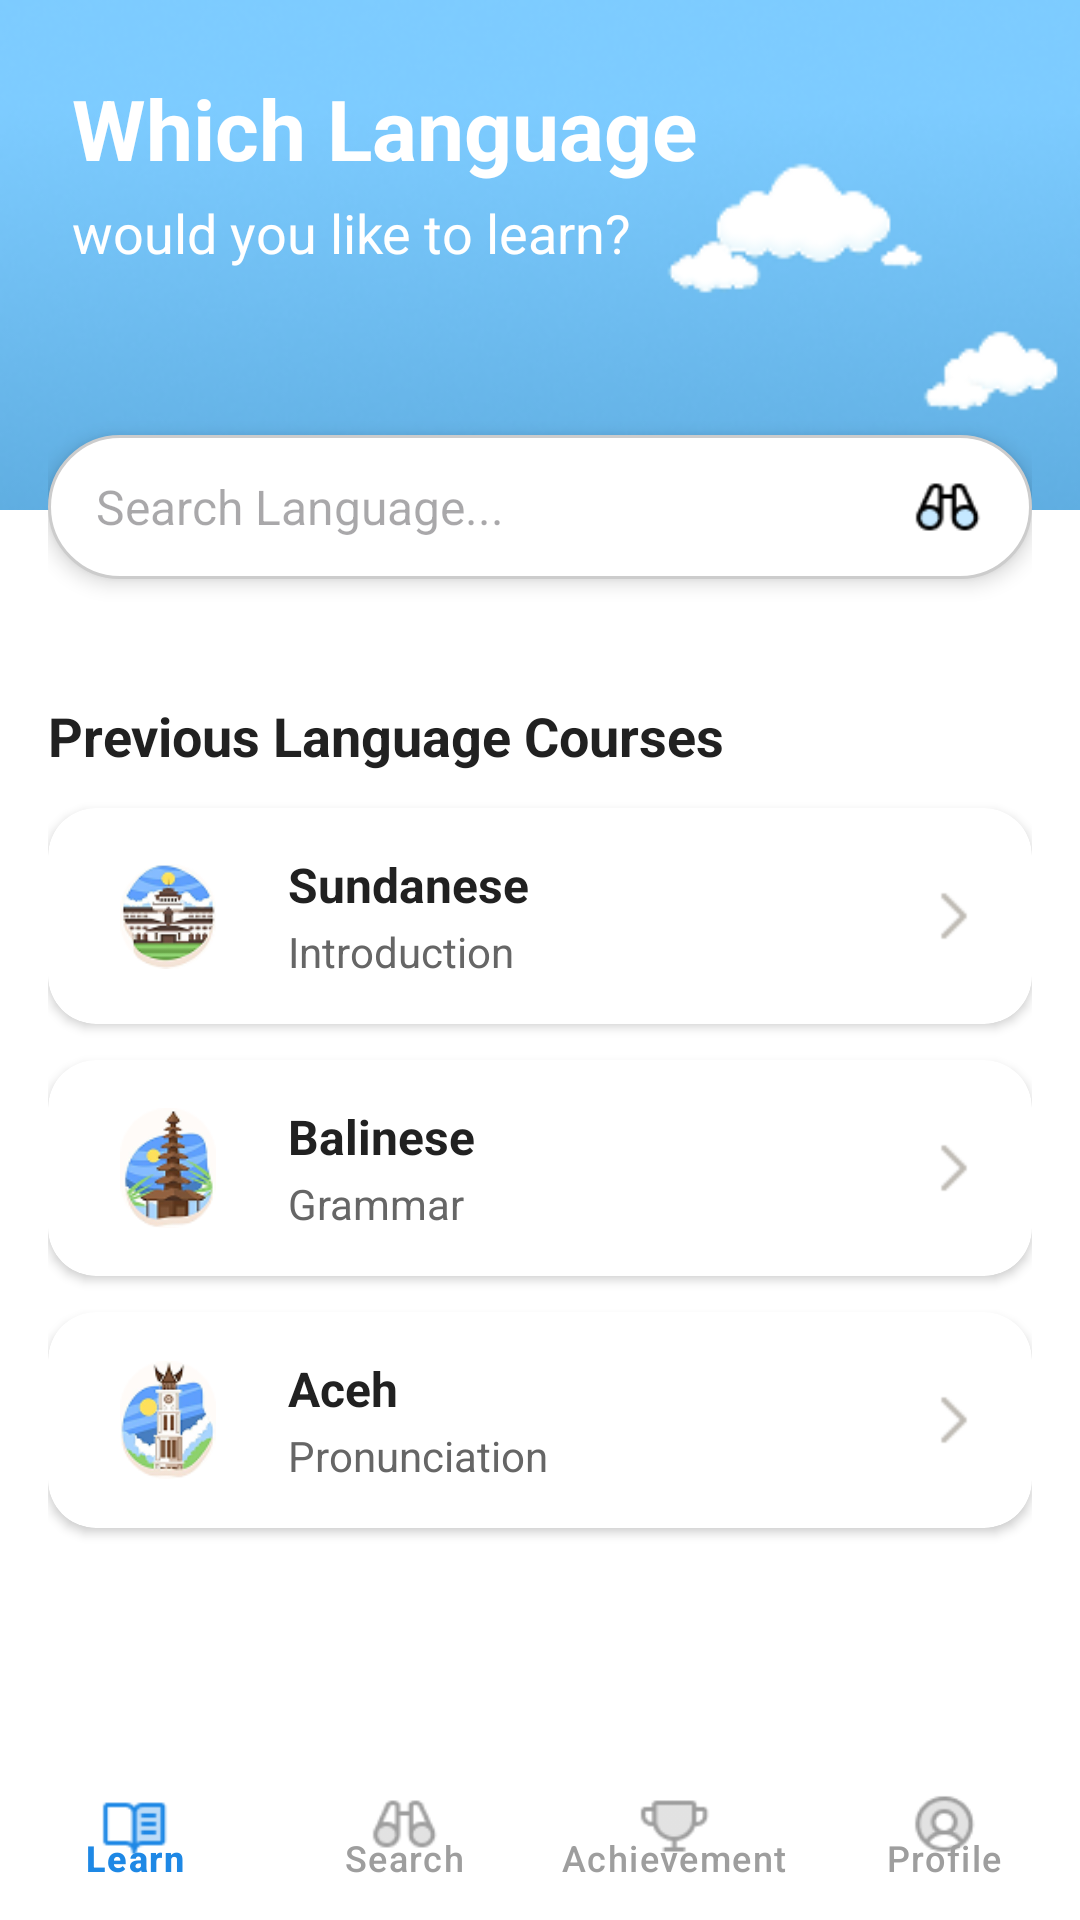

Reconstruct the res/layout file that produces this screen, plus the resources it refers to.
<!-- AndroidManifest.xml: application theme Theme.BahasaKu -->
<!-- res/layout/activity_search.xml -->
<?xml version="1.0" encoding="utf-8"?>
<androidx.coordinatorlayout.widget.CoordinatorLayout
    xmlns:android="http://schemas.android.com/apk/res/android"
    xmlns:app="http://schemas.android.com/apk/res-auto"
    android:layout_width="match_parent"
    android:layout_height="match_parent"
    android:background="#FFFFFF">

    
    <RelativeLayout
        android:layout_width="match_parent"
        android:layout_height="170dp"
        android:background="@drawable/bg_gradient_blue_sky"
        android:padding="24dp">

        <TextView
            android:id="@+id/text_title"
            android:layout_width="wrap_content"
            android:layout_height="wrap_content"
            android:text="Which Language"
            android:textColor="#FFFFFF"
            android:textSize="28sp"
            android:textStyle="bold"
            android:layout_alignParentTop="true"
            android:layout_alignParentStart="true"/>

        <TextView
            android:id="@+id/text_subtitle"
            android:layout_width="wrap_content"
            android:layout_height="wrap_content"
            android:text="would you like to learn?"
            android:textColor="#FFFFFF"
            android:textSize="18sp"
            android:layout_below="@id/text_title"
            android:layout_alignStart="@id/text_title"
            android:layout_marginTop="4dp"/>

    </RelativeLayout>

    
    <ScrollView
        android:layout_width="match_parent"
        android:layout_height="match_parent"
        android:fillViewport="true"
        android:clipToPadding="false"
        android:layout_marginBottom="56dp"
        android:paddingStart="16dp"
        android:paddingEnd="16dp"
        android:layout_below="@id/text_subtitle">

        <LinearLayout
            android:layout_width="match_parent"
            android:layout_height="wrap_content"
            android:orientation="vertical">

            
            <LinearLayout
                android:id="@+id/layout_search_box"
                android:layout_width="match_parent"
                android:layout_height="48dp"
                android:background="@drawable/bg_search_box"
                android:orientation="horizontal"
                android:gravity="center_vertical"
                android:paddingStart="16dp"
                android:paddingEnd="16dp"
                android:elevation="4dp"
                android:layout_marginTop="145dp">

                <EditText
                    android:id="@+id/editText_search"
                    android:layout_width="0dp"
                    android:layout_height="wrap_content"
                    android:layout_weight="1"
                    android:hint="Search Language..."
                    android:background="@android:color/transparent"
                    android:textSize="16sp"
                    android:textColor="#333333"
                    android:inputType="text" />

                <ImageView
                    android:layout_width="24dp"
                    android:layout_height="24dp"
                    android:src="@drawable/ic_search"
                    android:contentDescription="Search Icon" />
            </LinearLayout>

            
            <HorizontalScrollView
                android:layout_width="match_parent"
                android:layout_height="wrap_content"
                android:scrollbars="none"
                android:layout_marginTop="16dp">

                <LinearLayout
                    android:id="@+id/layout_language_icons"
                    android:orientation="horizontal"
                    android:layout_width="wrap_content"
                    android:layout_height="wrap_content" />
            </HorizontalScrollView>

            
            <TextView
                android:layout_width="wrap_content"
                android:layout_height="wrap_content"
                android:text="Previous Language Courses"
                android:textSize="18sp"
                android:textColor="#212121"
                android:textStyle="bold"
                android:layout_marginTop="24dp"
                android:layout_marginBottom="12dp" />

            
            <include layout="@layout/item_language_card_sundanese" />
            <include layout="@layout/item_language_card_balinese" />
            <include layout="@layout/item_language_card_aceh" />

        </LinearLayout>
    </ScrollView>

    
    <com.google.android.material.bottomnavigation.BottomNavigationView
        android:id="@+id/bottomNav"
        android:layout_width="match_parent"
        android:layout_height="56dp"
        android:layout_gravity="bottom"
        android:background="#FFFFFF"
        app:itemIconTint="@color/bottom_nav_color"
        app:itemTextColor="@color/bottom_nav_color"
        app:labelVisibilityMode="labeled"
        app:menu="@menu/bottom_nav_menu" />
</androidx.coordinatorlayout.widget.CoordinatorLayout>
<!-- res/layout/item_language_card_sundanese.xml (included above) -->
<?xml version="1.0" encoding="utf-8"?>
<androidx.cardview.widget.CardView
    xmlns:android="http://schemas.android.com/apk/res/android"
    xmlns:app="http://schemas.android.com/apk/res-auto"
    android:layout_width="match_parent"
    android:layout_height="72dp"
    android:layout_marginBottom="12dp"
    android:clickable="true"
    android:focusable="true"
    app:cardCornerRadius="16dp"
    android:elevation="4dp"
    android:foreground="?attr/selectableItemBackground">

    <LinearLayout
        android:layout_width="match_parent"
        android:layout_height="match_parent"
        android:paddingStart="16dp"
        android:paddingEnd="16dp"
        android:orientation="horizontal"
        android:gravity="center_vertical">

        
        <ImageView
            android:id="@+id/image_language_icon"
            android:layout_width="48dp"
            android:layout_height="48dp"
            android:scaleType="centerCrop"
            android:contentDescription="Language Icon"
            android:padding="8dp"
            android:src="@drawable/ic_sundanese"/>

        
        <LinearLayout
            android:layout_width="0dp"
            android:layout_weight="1"
            android:layout_height="wrap_content"
            android:orientation="vertical"
            android:paddingStart="16dp">

            <TextView
                android:id="@+id/text_language_name"
                android:layout_width="wrap_content"
                android:layout_height="wrap_content"
                android:text="Sundanese"
                android:textColor="#212121"
                android:textSize="16sp"
                android:textStyle="bold" />

            <TextView
                android:id="@+id/text_language_subtitle"
                android:layout_width="wrap_content"
                android:layout_height="wrap_content"
                android:text="Introduction"
                android:textColor="#666666"
                android:textSize="14sp"
                android:layout_marginTop="2dp"/>
        </LinearLayout>

        
        <ImageView
            android:id="@+id/image_arrow"
            android:layout_width="20dp"
            android:layout_height="20dp"
            android:src="@drawable/ic_arrow_right"
            android:contentDescription="Arrow Icon" />

    </LinearLayout>
</androidx.cardview.widget.CardView>
<!-- res/layout/item_language_card_balinese.xml (included above) -->
<?xml version="1.0" encoding="utf-8"?>
<androidx.cardview.widget.CardView
    xmlns:android="http://schemas.android.com/apk/res/android"
    xmlns:app="http://schemas.android.com/apk/res-auto"
    android:layout_width="match_parent"
    android:layout_height="72dp"
    android:layout_marginBottom="12dp"
    android:clickable="true"
    android:focusable="true"
    app:cardCornerRadius="16dp"
    android:elevation="4dp"
    android:foreground="?attr/selectableItemBackground">

    <LinearLayout
        android:layout_width="match_parent"
        android:layout_height="match_parent"
        android:paddingStart="16dp"
        android:paddingEnd="16dp"
        android:orientation="horizontal"
        android:gravity="center_vertical">

        
        <ImageView
            android:id="@+id/image_language_icon"
            android:layout_width="48dp"
            android:layout_height="48dp"
            android:scaleType="centerCrop"
            android:contentDescription="Language Icon"
            android:padding="8dp"
            android:src="@drawable/ic_balinese"/>

        
        <LinearLayout
            android:layout_width="0dp"
            android:layout_weight="1"
            android:layout_height="wrap_content"
            android:orientation="vertical"
            android:paddingStart="16dp">

            <TextView
                android:id="@+id/text_language_name"
                android:layout_width="wrap_content"
                android:layout_height="wrap_content"
                android:text="Balinese"
                android:textColor="#212121"
                android:textSize="16sp"
                android:textStyle="bold" />

            <TextView
                android:id="@+id/text_language_subtitle"
                android:layout_width="wrap_content"
                android:layout_height="wrap_content"
                android:layout_marginTop="2dp"
                android:text="Grammar"
                android:textColor="#666666"
                android:textSize="14sp" />
        </LinearLayout>

        
        <ImageView
            android:id="@+id/image_arrow"
            android:layout_width="20dp"
            android:layout_height="20dp"
            android:src="@drawable/ic_arrow_right"
            android:contentDescription="Arrow Icon" />

    </LinearLayout>
</androidx.cardview.widget.CardView>
<!-- res/layout/item_language_card_aceh.xml (included above) -->
<?xml version="1.0" encoding="utf-8"?>
<androidx.cardview.widget.CardView
    xmlns:android="http://schemas.android.com/apk/res/android"
    xmlns:app="http://schemas.android.com/apk/res-auto"
    android:layout_width="match_parent"
    android:layout_height="72dp"
    android:layout_marginBottom="12dp"
    android:clickable="true"
    android:focusable="true"
    app:cardCornerRadius="16dp"
    android:elevation="4dp"
    android:foreground="?attr/selectableItemBackground">

    <LinearLayout
        android:layout_width="match_parent"
        android:layout_height="match_parent"
        android:paddingStart="16dp"
        android:paddingEnd="16dp"
        android:orientation="horizontal"
        android:gravity="center_vertical">

        
        <ImageView
            android:id="@+id/image_language_icon"
            android:layout_width="48dp"
            android:layout_height="48dp"
            android:scaleType="centerCrop"
            android:contentDescription="Language Icon"
            android:padding="8dp"
            android:src="@drawable/ic_aceh"/>

        
        <LinearLayout
            android:layout_width="0dp"
            android:layout_weight="1"
            android:layout_height="wrap_content"
            android:orientation="vertical"
            android:paddingStart="16dp">

            <TextView
                android:id="@+id/text_language_name"
                android:layout_width="wrap_content"
                android:layout_height="wrap_content"
                android:text="Aceh"
                android:textColor="#212121"
                android:textSize="16sp"
                android:textStyle="bold" />

            <TextView
                android:id="@+id/text_language_subtitle"
                android:layout_width="wrap_content"
                android:layout_height="wrap_content"
                android:layout_marginTop="2dp"
                android:text="Pronunciation"
                android:textColor="#666666"
                android:textSize="14sp" />
        </LinearLayout>

        
        <ImageView
            android:id="@+id/image_arrow"
            android:layout_width="20dp"
            android:layout_height="20dp"
            android:src="@drawable/ic_arrow_right"
            android:contentDescription="Arrow Icon" />

    </LinearLayout>
</androidx.cardview.widget.CardView>
<!-- resources referenced by this layout -->
<resources>
  <!-- drawable bg_gradient_blue_sky: png bitmap (drawable, 37306 bytes) -->
  <!-- drawable bg_search_box (drawable) -->
  <shape xmlns:android="http://schemas.android.com/apk/res/android" android:shape="rectangle">
      <solid android:color="#FFFFFF"/>
      <corners android:radius="24dp"/>
      <padding android:left="16dp" android:right="16dp" android:top="8dp" android:bottom="8dp"/>
      <stroke android:width="1dp" android:color="#CCCCCC"/>
  </shape>
  <!-- drawable ic_aceh: png bitmap (drawable, 8416 bytes) -->
  <!-- drawable ic_arrow_right: png bitmap (drawable, 289 bytes) -->
  <!-- drawable ic_balinese: png bitmap (drawable, 8107 bytes) -->
  <!-- drawable ic_search: png bitmap (drawable, 809 bytes) -->
  <!-- drawable ic_sundanese: png bitmap (drawable, 7752 bytes) -->
  <style name="Theme.BahasaKu" parent="Base.Theme.BahasaKu" />
  <style name="Base.Theme.BahasaKu" parent="Theme.Material3.DayNight.NoActionBar">
          
          
      </style>
</resources>
